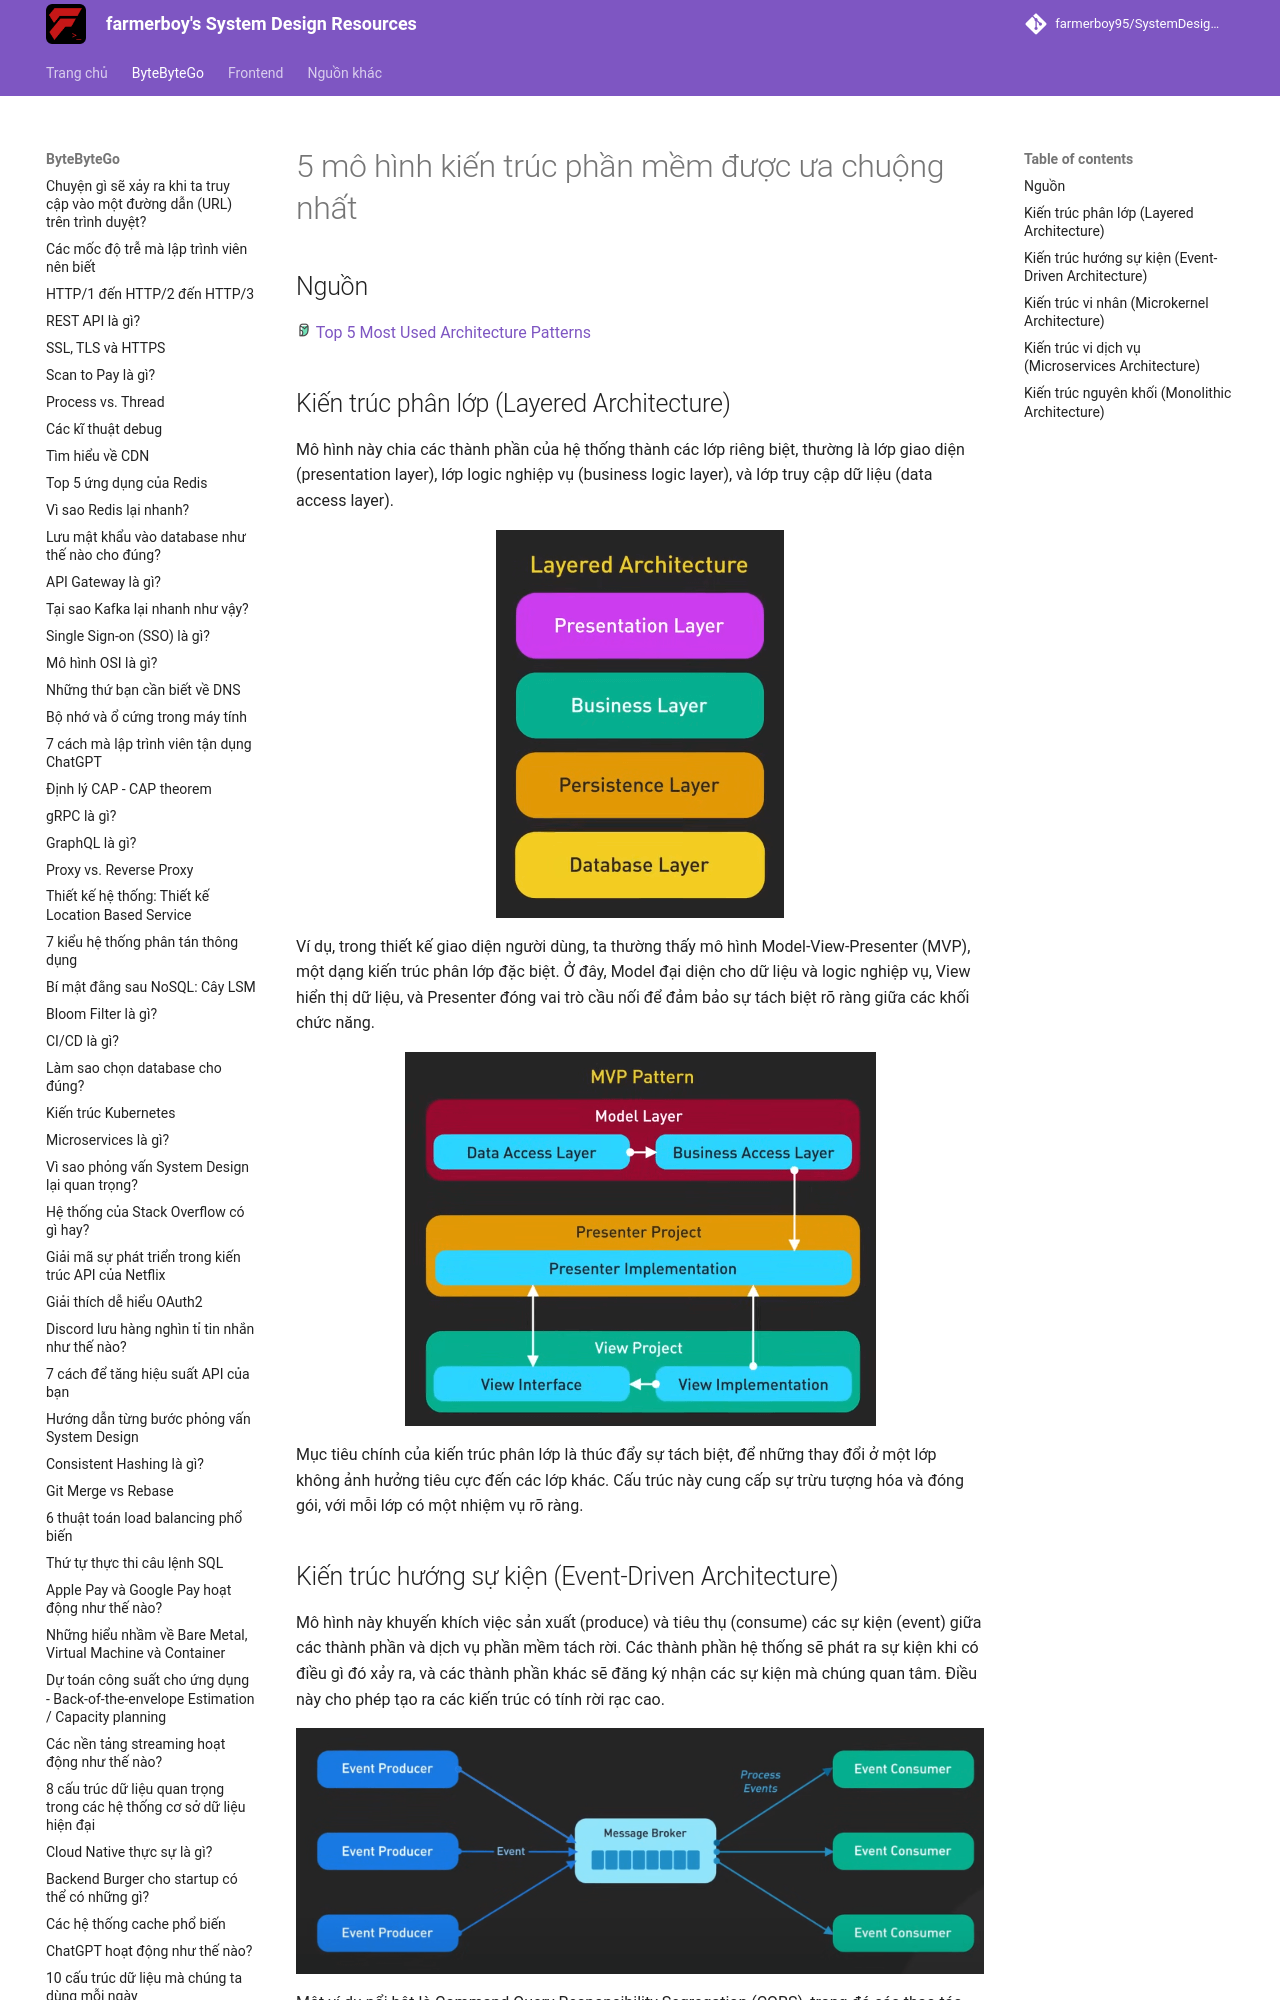

repository: farmerboy95/SystemDesignResources · page: ByteByteGo/architecture-patterns/index.html · generator: mkdocs

# 5 mô hình kiến trúc phần mềm được ưa chuộng nhất

## Nguồn

<img src="../../assets/images/bytebytego.png" width="16" height="16"/> [Top 5 Most Used Architecture Patterns](https://www.youtube.com/watch?v=f6zXyq4VPP8)

## Kiến trúc phân lớp (Layered Architecture)

Mô hình này chia các thành phần của hệ thống thành các lớp riêng biệt, thường là lớp giao diện (presentation layer), lớp logic nghiệp vụ (business logic layer), và lớp truy cập dữ liệu (data access layer). 

![](../assets/ByteByteGo/architecture-patterns/figure1.png){:class="centered-img"}

Ví dụ, trong thiết kế giao diện người dùng, ta thường thấy mô hình Model-View-Presenter (MVP), một dạng kiến trúc phân lớp đặc biệt. Ở đây, Model đại diện cho dữ liệu và logic nghiệp vụ, View hiển thị dữ liệu, và Presenter đóng vai trò cầu nối để đảm bảo sự tách biệt rõ ràng giữa các khối chức năng.

![](../assets/ByteByteGo/architecture-patterns/figure2.png){:class="centered-img"}

Mục tiêu chính của kiến trúc phân lớp là thúc đẩy sự tách biệt, để những thay đổi ở một lớp không ảnh hưởng tiêu cực đến các lớp khác. Cấu trúc này cung cấp sự trừu tượng hóa và đóng gói, với mỗi lớp có một nhiệm vụ rõ ràng.
